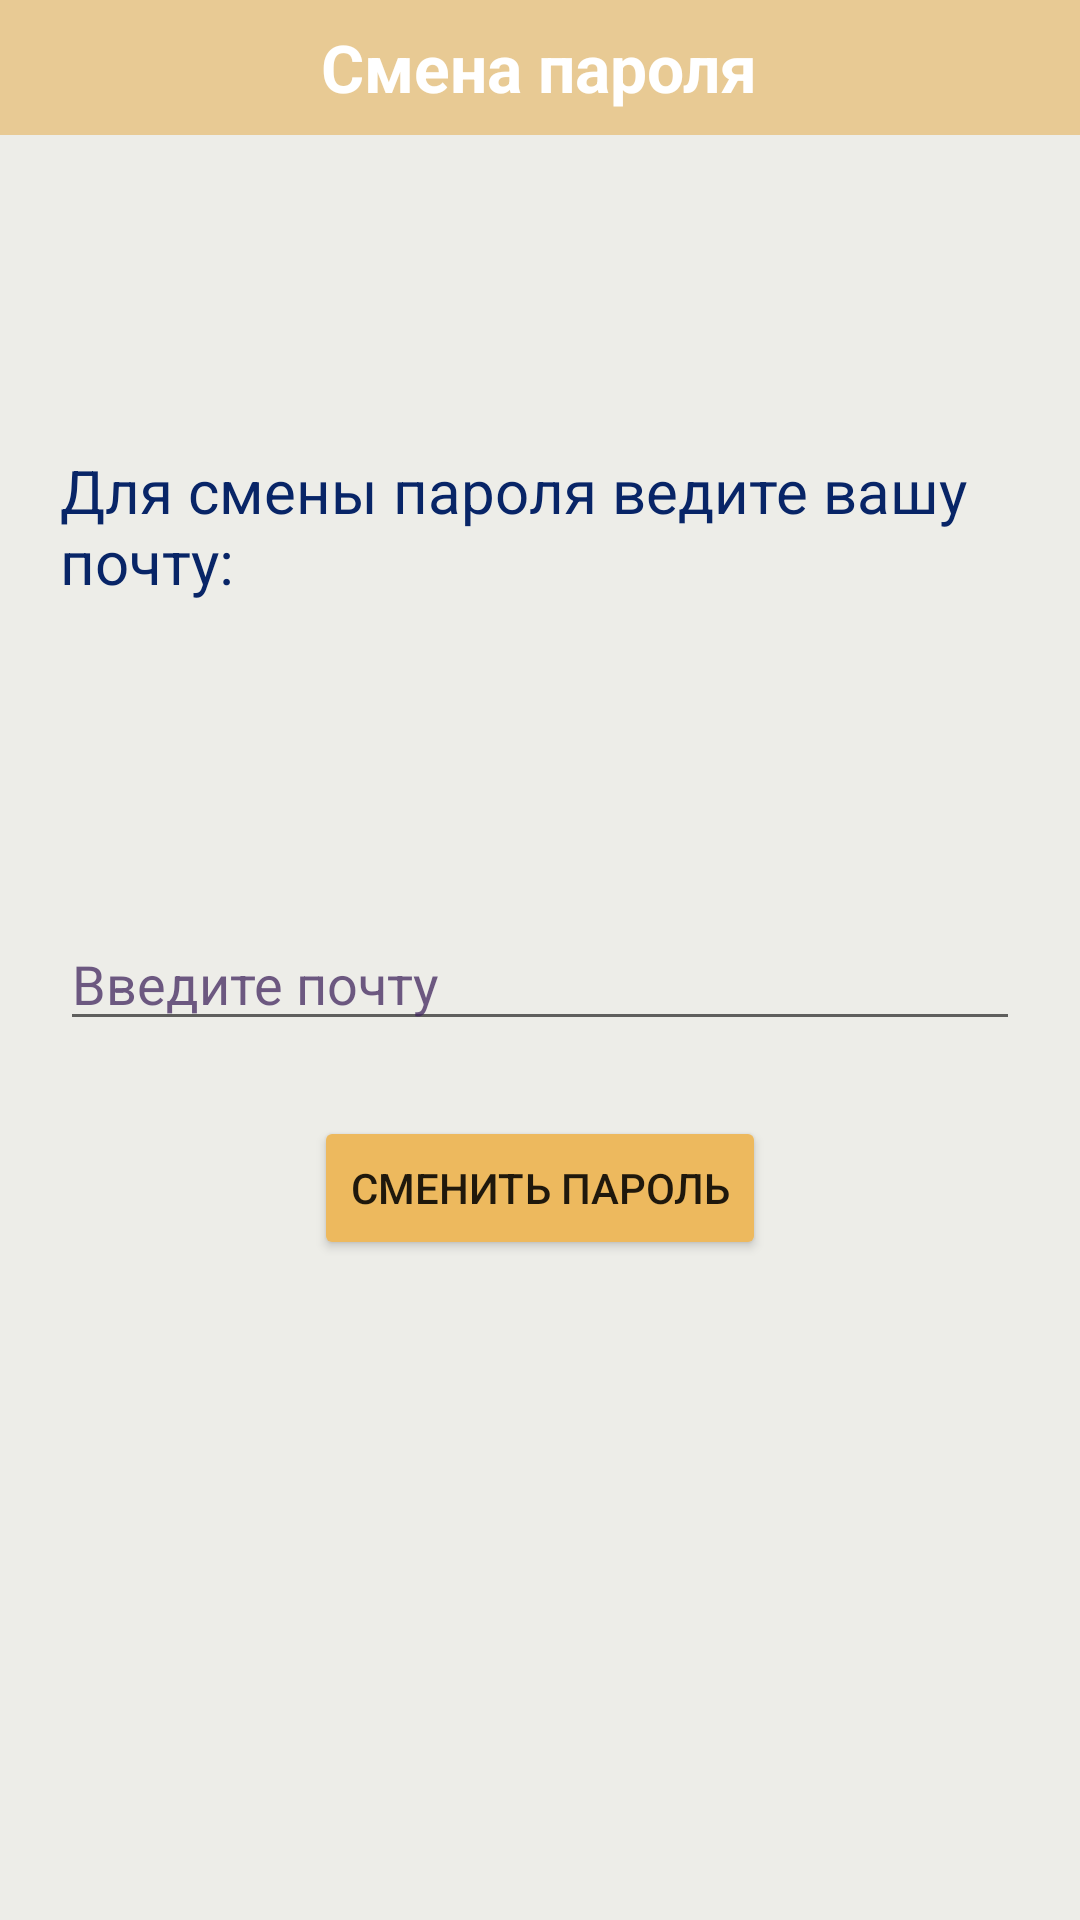

This screen was rendered from an Android layout file. Write that file and the resources it references.
<!-- AndroidManifest.xml: application theme Theme.DiplomClear -->
<!-- res/layout/activity_change_password.xml -->
<?xml version="1.0" encoding="utf-8"?>
<LinearLayout xmlns:android="http://schemas.android.com/apk/res/android"
    xmlns:tools="http://schemas.android.com/tools"
    android:layout_width="match_parent"
    android:layout_height="match_parent"
    android:background="@color/MainColor"
    android:orientation="vertical" >

    <LinearLayout
        android:layout_width="match_parent"
        android:layout_height="45dp"
        android:orientation="horizontal"
        android:paddingRight="10dp"
        android:paddingLeft="10dp"
        android:background="@color/HatColor"
        android:gravity="center">

        <ImageButton
            android:src="@drawable/ic_baseline_arrow_back_24"
            android:id="@+id/IBABack"
            android:layout_width="55dp"
            android:layout_height="30dp"
            android:onClick="BackActivity"
            android:scaleType="fitXY"
            android:background="@color/HatColor"
            />

        <LinearLayout
            android:gravity="center"
            android:layout_width="match_parent"
            android:layout_height="match_parent"
            android:layout_centerVertical="true"
            android:layout_weight="1">

            <TextView
                android:layout_width="wrap_content"
                android:layout_height="wrap_content"
                android:layout_gravity="center"
                android:text="Смена пароля"
                android:textSize="22dp"
                android:textStyle="bold"
                android:textColor="@color/white"/>

        </LinearLayout>

        <ImageButton
            android:id="@+id/IDMessage"
            android:layout_width="55dp"
            android:layout_height="30dp"
            android:scaleType="fitXY"
            android:background="@color/HatColor"
            />


    </LinearLayout>


    <LinearLayout
        android:layout_marginRight="20dp"
        android:layout_marginLeft="20dp"
        android:layout_width="match_parent"
        android:layout_height="match_parent"
        android:gravity=""
        android:orientation="vertical" >

        <TextView
            android:layout_width="match_parent"
            android:layout_height="wrap_content"
            android:textSize="20sp"
            android:layout_marginTop="105dp"
            android:text="Для смены пароля ведите вашу почту:"
            android:textColor="@color/ColorText"/>




        <EditText
            android:id="@+id/EMail"
            android:layout_marginTop="105dp"
            android:layout_marginBottom="25dp"
            android:layout_width="match_parent"
            android:layout_height="wrap_content"
            android:hint="Введите почту"
            android:textColor="@color/ColorText"
            android:textColorHint="@color/ColorTextHint"
            />

        <LinearLayout
            android:layout_width="match_parent"
            android:layout_height="wrap_content"
            android:gravity="center"
            android:orientation="horizontal" >

        <Button
            android:backgroundTint="@color/ButtonColor"
            android:id="@+id/BADD"
            android:layout_width="wrap_content"
            android:layout_height="wrap_content"
            android:onClick="SwapPassword"
            android:text="Сменить пароль"
            />
        </LinearLayout>

    </LinearLayout>

</LinearLayout>
<!-- resources referenced by this layout -->
<resources>
  <color name="ButtonColor">#EDB95E</color>
  <color name="ColorText">#082567</color>
  <color name="ColorTextHint">#BF40265E</color>
  <color name="HatColor">#E8CA94</color>
  <color name="MainColor">#EEECECE7</color>
  <style name="Theme.DiplomClear" parent="Theme.MaterialComponents.DayNight.NoActionBar">
          
          <item name="colorPrimary">@color/purple_500</item>
          <item name="colorPrimaryVariant">@color/purple_700</item>
          <item name="colorOnPrimary">@color/white</item>
          
          <item name="colorSecondary">@color/teal_200</item>
          <item name="colorSecondaryVariant">@color/teal_700</item>
          <item name="colorOnSecondary">@color/black</item>
          
          <item name="android:statusBarColor">@color/HatColor</item>
          
      </style>
  <!-- not gathered from this repository: default colours our renderer supplied (Android Studio template values) -->
  <color name="purple_500">#FF6200EE</color>
  <color name="purple_700">#FF3700B3</color>
  <color name="teal_200">#FF03DAC5</color>
  <color name="teal_700">#FF018786</color>
  <color name="black">#FF000000</color>
  <color name="white">#FFFFFFFF</color>
</resources>
